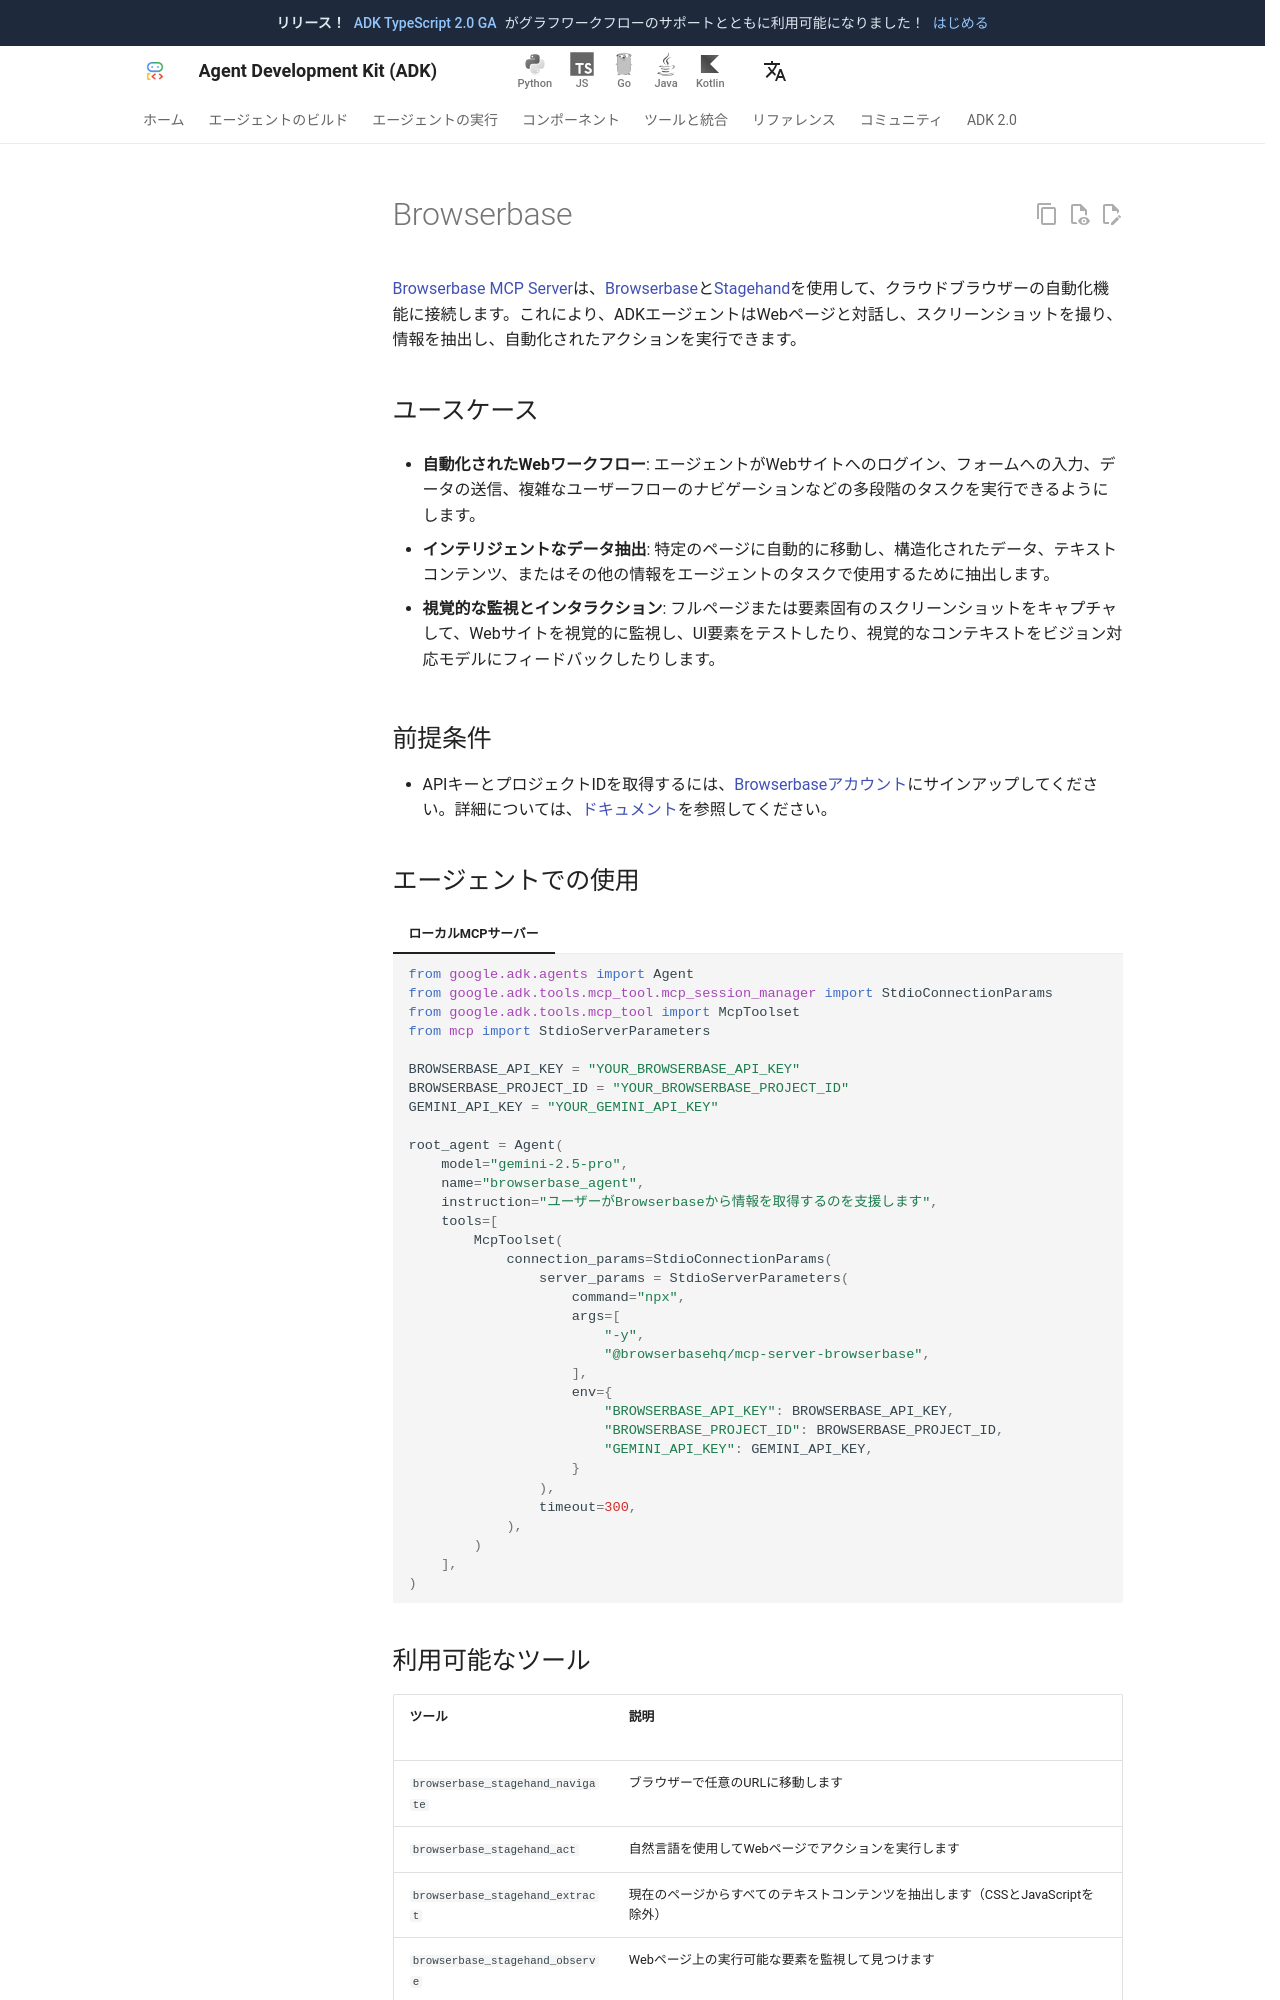

repository: adk-labs/adk-docs · page: ja/tools/third-party/browserbase/index.html · generator: mkdocs

---
hide:
  - toc
---
# Browserbase

[Browserbase MCP Server](https://github.com/browserbase/mcp-server-browserbase)は、[Browserbase](https://www.browserbase.com/)と[Stagehand](https://github.com/browserbase/stagehand)を使用して、クラウドブラウザーの自動化機能に接続します。これにより、ADKエージェントはWebページと対話し、スクリーンショットを撮り、情報を抽出し、自動化されたアクションを実行できます。

## ユースケース

- **自動化されたWebワークフロー**: エージェントがWebサイトへのログイン、フォームへの入力、データの送信、複雑なユーザーフローのナビゲーションなどの多段階のタスクを実行できるようにします。

- **インテリジェントなデータ抽出**: 特定のページに自動的に移動し、構造化されたデータ、テキストコンテンツ、またはその他の情報をエージェントのタスクで使用するために抽出します。

- **視覚的な監視とインタラクション**: フルページまたは要素固有のスクリーンショットをキャプチャして、Webサイトを視覚的に監視し、UI要素をテストしたり、視覚的なコンテキストをビジョン対応モデルにフィードバックしたりします。

## 前提条件

- APIキーとプロジェクトIDを取得するには、[Browserbaseアカウント](https://www.browserbase.com/sign-up)にサインアップしてください。詳細については、[ドキュメント](https://docs.browserbase.com/introduction/getting-started)を参照してください。

## エージェントでの使用

=== "ローカルMCPサーバー"

    ```python
    from google.adk.agents import Agent
    from google.adk.tools.mcp_tool.mcp_session_manager import StdioConnectionParams
    from google.adk.tools.mcp_tool import McpToolset
    from mcp import StdioServerParameters

    BROWSERBASE_API_KEY = "YOUR_BROWSERBASE_API_KEY"
    BROWSERBASE_PROJECT_ID = "YOUR_BROWSERBASE_PROJECT_ID"
    GEMINI_API_KEY = "YOUR_GEMINI_API_KEY"

    root_agent = Agent(
        model="gemini-2.5-pro",
        name="browserbase_agent",
        instruction="ユーザーがBrowserbaseから情報を取得するのを支援します",
        tools=[
            McpToolset(
                connection_params=StdioConnectionParams(
                    server_params = StdioServerParameters(
                        command="npx",
                        args=[
                            "-y",
                            "@browserbasehq/mcp-server-browserbase",
                        ],
                        env={
                            "BROWSERBASE_API_KEY": BROWSERBASE_API_KEY,
                            "BROWSERBASE_PROJECT_ID": BROWSERBASE_PROJECT_ID,
                            "GEMINI_API_KEY": GEMINI_API_KEY,
                        }
                    ),
                    timeout=300,
                ),
            )
        ],
    )
    ```
